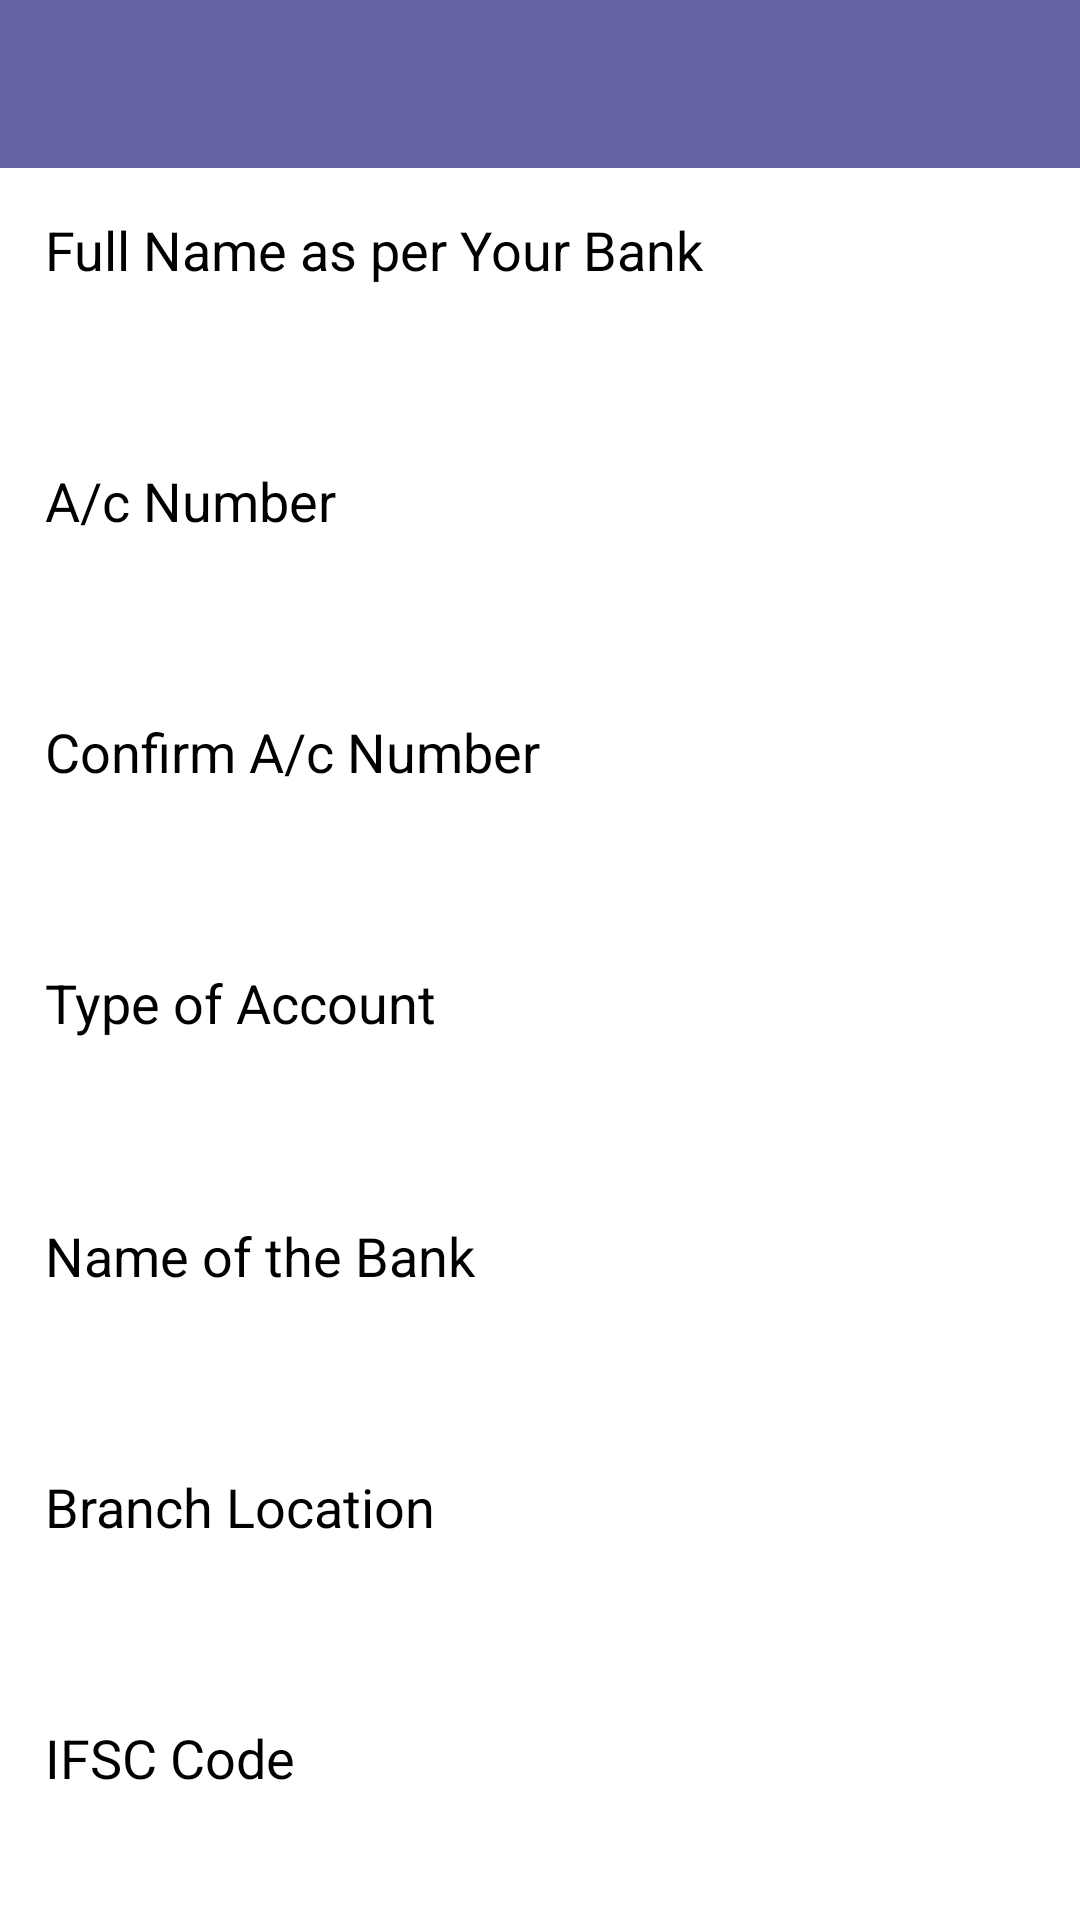

The Android layout XML behind this screen, and the referenced resources:
<!-- AndroidManifest.xml: application theme AppTheme -->
<!-- res/layout/wallet_update_bank.xml -->
<?xml version="1.0" encoding="utf-8"?>
<LinearLayout xmlns:android="http://schemas.android.com/apk/res/android"
    xmlns:app="http://schemas.android.com/apk/res-auto"
    android:layout_width="fill_parent"
    android:layout_height="fill_parent"
    android:background="@color/white"
    android:orientation="vertical" >

    <android.support.v7.widget.Toolbar
        android:id="@+id/toolbar"
        android:layout_width="match_parent"
        android:layout_height="wrap_content"
        android:background="@color/colorPrimary"
        android:minHeight="?attr/actionBarSize"
        app:theme="@style/ThemeOverlay.AppCompat.Dark" >
    </android.support.v7.widget.Toolbar>

    <ScrollView
        android:layout_width="match_parent"
        android:layout_height="match_parent"
        android:background="@drawable/transparent_bg"
        android:scrollbars="none" >

        <LinearLayout
            android:id="@+id/sigup_layout"
            android:layout_width="match_parent"
            android:layout_height="wrap_content"
            android:layout_margin="10dp"
            android:orientation="vertical"
            android:paddingBottom="10dp" >

            <TextView
                android:layout_width="match_parent"
                android:layout_height="wrap_content"
                android:gravity="center_vertical"
                android:padding="5dp"
                android:text="@string/wltfname"
                android:textColor="@color/black"
                android:textSize="18sp" />

            <EditText
                android:id="@+id/wlt_fname"
                android:layout_width="match_parent"
                android:layout_height="wrap_content"
                android:layout_marginBottom="5dp"
                android:layout_marginLeft="5dp"
                android:layout_marginRight="5dp"
                android:background="@drawable/cmts_bg"
                android:digits="ABCDEFGHIKJLMNOPQRSTUVWXYZabcdefghijklmnopqrstuvwxyz"
                android:imeOptions="actionNext"
                android:inputType="text"
                android:maxLength="36"
                android:padding="10dp"
                android:singleLine="true"
                android:textColor="@android:color/black"
                android:textColorHint="@color/gray" />

            <TextView
                android:layout_width="match_parent"
                android:layout_height="wrap_content"
                android:gravity="center_vertical"
                android:padding="5dp"
                android:text="@string/wltac1"
                android:textColor="@color/black"
                android:textSize="18sp" />

            <EditText
                android:id="@+id/wlt_account"
                android:layout_width="match_parent"
                android:layout_height="wrap_content"
                android:layout_marginBottom="5dp"
                android:layout_marginLeft="5dp"
                android:layout_marginRight="5dp"
                android:background="@drawable/cmts_bg"
                android:digits="1234567890"
                android:imeOptions="actionNext"
                android:inputType="number"
                android:maxLength="36"
                android:padding="10dp"
                android:singleLine="true"
                android:textColor="@android:color/black"
                android:textColorHint="@color/gray" />

            <TextView
                android:layout_width="match_parent"
                android:layout_height="wrap_content"
                android:gravity="center_vertical"
                android:padding="5dp"
                android:text="@string/wltac2"
                android:textColor="@color/black"
                android:textSize="18sp" />

            <EditText
                android:id="@+id/wlt_cnfrmacc"
                android:layout_width="match_parent"
                android:layout_height="wrap_content"
                android:layout_marginBottom="5dp"
                android:layout_marginLeft="5dp"
                android:layout_marginRight="5dp"
                android:background="@drawable/cmts_bg"
                android:digits="1234567890"
                android:imeOptions="actionNext"
                android:inputType="number"
                android:maxLength="64"
                android:padding="10dp"
                android:singleLine="true"
                android:textColor="@android:color/black"
                android:textColorHint="@color/gray" />

            <TextView
                android:layout_width="match_parent"
                android:layout_height="wrap_content"
                android:gravity="center_vertical"
                android:padding="5dp"
                android:text="@string/wltactyp"
                android:textColor="@color/black"
                android:textSize="18sp" />

            <Spinner
                android:id="@+id/wlt_actype"
                android:layout_width="fill_parent"
                android:layout_height="45dp"
                android:layout_marginBottom="5dp"
                android:layout_marginLeft="5dp"
                android:layout_marginRight="5dp"
                android:background="@drawable/spinner"
                android:padding="10dp"
                android:popupBackground="#848484"
                android:singleLine="true"
                android:spinnerMode="dropdown"
                android:textColor="@color/black"
                android:textColorHint="@color/black"
                android:theme="@android:style/Theme.Holo.Light.DarkActionBar" />

            <TextView
                android:layout_width="match_parent"
                android:layout_height="wrap_content"
                android:gravity="center_vertical"
                android:padding="5dp"
                android:text="@string/wltnbr"
                android:textColor="@color/black"
                android:textSize="18sp" />

            <EditText
                android:id="@+id/wlt_branch"
                android:layout_width="match_parent"
                android:layout_height="wrap_content"
                android:layout_marginBottom="5dp"
                android:layout_marginLeft="5dp"
                android:layout_marginRight="5dp"
                android:background="@drawable/cmts_bg"
                android:imeOptions="actionNext"
                android:inputType="text"
                android:maxLength="16"
                android:padding="10dp"
                android:singleLine="true"
                android:textColor="@android:color/black"
                android:textColorHint="@color/gray" />

            <TextView
                android:layout_width="match_parent"
                android:layout_height="wrap_content"
                android:gravity="center_vertical"
                android:padding="5dp"
                android:text="@string/wltnbrloc"
                android:textColor="@color/black"
                android:textSize="18sp" />

            <EditText
                android:id="@+id/wlt_brnloc"
                android:layout_width="match_parent"
                android:layout_height="wrap_content"
                android:layout_marginBottom="5dp"
                android:layout_marginLeft="5dp"
                android:layout_marginRight="5dp"
                android:background="@drawable/cmts_bg"
                android:imeOptions="actionNext"
                android:inputType="text"
                android:maxLength="16"
                android:padding="10dp"
                android:singleLine="true"
                android:textColor="@android:color/black"
                android:textColorHint="@color/gray" />

            <TextView
                android:layout_width="match_parent"
                android:layout_height="wrap_content"
                android:gravity="center_vertical"
                android:padding="5dp"
                android:text="@string/wltifc"
                android:textColor="@color/black"
                android:textSize="18sp" />

            <EditText
                android:id="@+id/wlt_ifse"
                android:layout_width="fill_parent"
                android:layout_height="wrap_content"
                android:layout_marginBottom="5dp"
                android:layout_marginLeft="5dp"
                android:layout_marginRight="5dp"
                android:background="@drawable/cmts_bg"
                android:digits="ABCDEFGHIJKLMNOPQRSTUVWXYZ1234567890"
                android:inputType="textCapCharacters"
                android:maxLength="36"
                android:padding="10dp"
                android:singleLine="true"
                android:textAllCaps="true"
                android:textColor="@android:color/black"
                android:textColorHint="@color/gray" />

            <TextView
                android:layout_width="match_parent"
                android:layout_height="wrap_content"
                android:gravity="center_vertical"
                android:padding="5dp"
                android:text="@string/wltswft"
                android:textColor="@color/black"
                android:textSize="18sp" />

            <EditText
                android:id="@+id/wlt_swift"
                android:layout_width="fill_parent"
                android:layout_height="wrap_content"
                android:layout_marginBottom="5dp"
                android:layout_marginLeft="5dp"
                android:layout_marginRight="5dp"
                android:background="@drawable/cmts_bg"
                android:digits="ABCDEFGHIJKLMNOPQRSTUVWXYZ0123456789"
                android:inputType="textCapCharacters"
                android:maxLength="36"
                android:padding="10dp"
                android:singleLine="true"
                android:textAllCaps="true"
                android:textColor="@android:color/black"
                android:textColorHint="@color/gray" />

            <LinearLayout
                android:layout_width="match_parent"
                android:layout_height="wrap_content"
                android:layout_gravity="center_horizontal"
                android:gravity="center_horizontal"
                android:orientation="horizontal" >

                <TextView
                    android:id="@+id/wlt_update"
                    android:layout_width="100dp"
                    android:layout_height="wrap_content"
                    android:layout_gravity="center_horizontal"
                    android:layout_marginTop="5dp"
                    android:background="@drawable/template_bt_red_bg"
                    android:gravity="center"
                    android:padding="8dp"
                    android:text="@string/submit"
                    android:textColor="@color/white"
                    android:textSize="18sp"
                    android:textStyle="bold" />

                <View
                    android:layout_width="5dp"
                    android:layout_height="wrap_content" />

                <TextView
                    android:id="@+id/wlt_update_data"
                    android:layout_width="100dp"
                    android:layout_height="wrap_content"
                    android:layout_gravity="center_horizontal"
                    android:layout_marginTop="5dp"
                    android:background="@drawable/template_bt_red_bg"
                    android:gravity="center"
                    android:padding="8dp"
                    android:text="@string/update"
                    android:textColor="@color/white"
                    android:textSize="16sp"
                    android:textStyle="normal"
                    android:visibility="gone" />
            </LinearLayout>
        </LinearLayout>
    </ScrollView>

</LinearLayout>
<!-- resources referenced by this layout -->
<resources>
  <color name="black">#000000</color>
  <color name="colorPrimary">#ff6563a4</color>
  <color name="gray">#DEDEDE</color>
  <color name="white">#ffffff</color>
  <!-- drawable template_bt_red_bg (drawable) -->
  <?xml version="1.0" encoding="utf-8"?>
  <shape xmlns:android="http://schemas.android.com/apk/res/android" >
  
      <solid android:color="@color/accent" />
  
      <corners android:radius="10dp" />
  
      <padding
          android:bottom="5dp"
          android:left="10dp"
          android:right="10dp"
          android:top="5dp" />
  
  </shape>
  <string name="submit">Submit</string>
  <string name="update">Update</string>
  <string name="wltac1">A/c Number</string>
  <string name="wltac2">Confirm A/c Number</string>
  <string name="wltactyp">Type of Account</string>
  <string name="wltfname">Full Name as per Your Bank</string>
  <string name="wltifc">IFSC Code</string>
  <string name="wltnbr">Name of the Bank</string>
  <string name="wltnbrloc">Branch Location</string>
  <string name="wltswft">Swift Code</string>
  <style name="AppTheme" parent="AppTheme.Base" />
  <color name="accent">#FF4081</color>
  <style name="AppTheme.Base" parent="Theme.AppCompat.Light.NoActionBar">
          <item name="colorPrimary">@color/colorPrimary</item>
          <item name="colorPrimaryDark">@color/colorPrimaryDark</item>
          <item name="colorAccent">@color/colorAccent</item>
          <item name="android:textColor">@color/textGray</item>
          <item name="android:textColorSecondary">@color/colorPrimary</item>
          <item name="windowActionBar">false</item>
          <item name="windowActionBarOverlay">true</item>
          <item name="drawerArrowStyle">@style/DrawerArrowStyle</item>
          <item name="searchViewStyle">@style/SearchViewStyle</item>
      </style>
  <color name="colorPrimaryDark">#54598B</color>
  <color name="colorAccent">#448AFF</color>
  <color name="textGray">#BEBEBE</color>
  <style name="DrawerArrowStyle" parent="@style/Widget.AppCompat.DrawerArrowToggle">
          <item name="spinBars">true</item>
          <item name="color">@color/white</item>
          <item name="android:color">@color/white</item>
      </style>
  <style name="SearchViewStyle" parent="Widget.AppCompat.SearchView">
          <item name="queryBackground">@drawable/abc_textfield_search_material</item>
          <item name="submitBackground">@drawable/abc_textfield_search_material</item>
          <item name="closeIcon">@drawable/ic_action_cancel</item>
          <item name="searchIcon">@drawable/ic_action_search</item>
          <item name="searchHintIcon">@drawable/ic_action_search</item>
      </style>
</resources>
